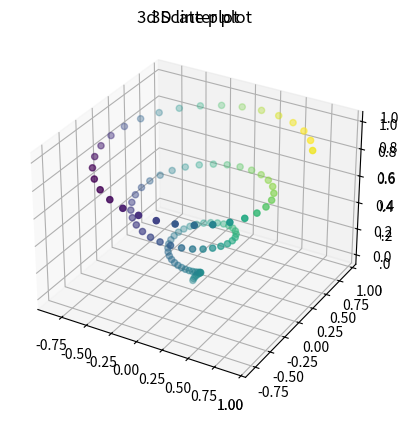

Python code for this plot:
'''
Created on Jul. 31, 2020

[redacted]
'''

import numpy as np
import matplotlib.pyplot as plt

fig = plt.figure()
ax = plt.axes(projection='3d')
z = np.linspace(0, 1, 100)
x = z * np.sin(20 * z)
y = z * np.cos(20 * z)
ax.plot3D(x, y, z, 'gray')
ax.set_title('3D line plot')
plt.show()

ax = plt.axes(projection='3d')
z = np.linspace(0, 1, 100)
x = z * np.sin(20 * z)
y = z * np.cos(20 * z)
c = x + y
ax.scatter(x, y, z, c=c)
ax.set_title('3d Scatter plot')
plt.show()